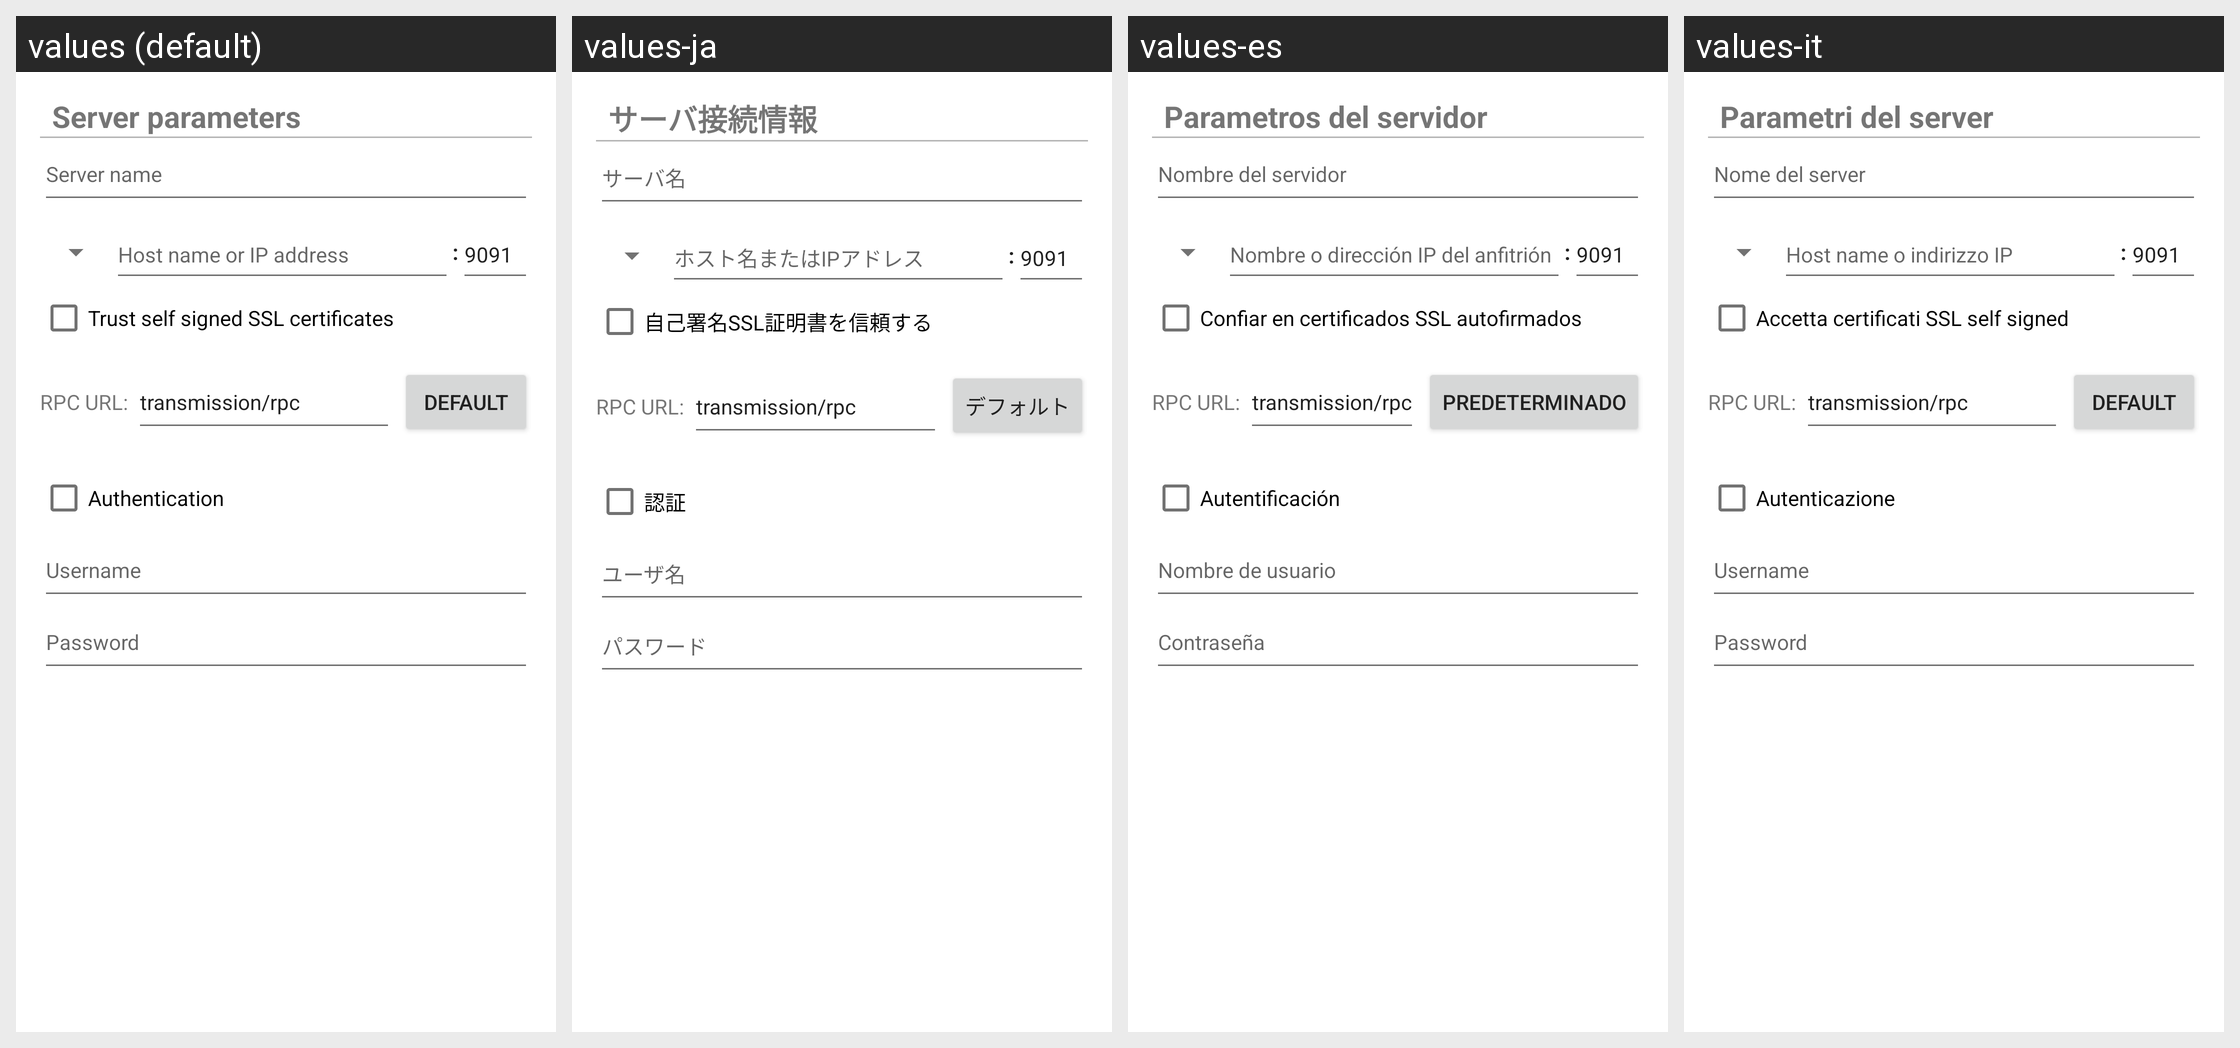

Translations of the strings shown on this Android screen, per locale in the grid:
Android screen res/layout/server_details_fragment.xml rendered under 4 locales, left to right: values (default), values-ja, values-es, values-it. Device: Nexus 5 (rendered at 1080×1920; each locale shown at half size, 540×960, under a caption strip naming it); theme AppTheme.
Other locales in the repository, not shown: values-fr, values-hu, values-ko, values-ru, values-zh-rCN, values-zh-rTW.
Strings drawn on this screen, with the default value and each locale's value (text and hints the layout hard-codes, and strings that could not be matched under every locale, appear in the picture but are not listed):

server_parameters
  values: Server parameters
  values-ja: サーバ接続情報
  values-es: Parametros del servidor
  values-it: Parametri del server

server_name_hint
  values: Server name
  values-ja: サーバ名
  values-es: Nombre del servidor
  values-it: Nome del server

server_host_hint
  values: Host name or IP address
  values-ja: ホスト名またはIPアドレス
  values-es: Nombre o dirección IP del anfitrión
  values-it: Host name o indirizzo IP

trust_self_signed_ssl_cert
  values: Trust self signed SSL certificates
  values-ja: 自己署名SSL証明書を信頼する
  values-es: Confiar en certificados SSL autofirmados
  values-it: Accetta certificati SSL self signed

rpc_url
  values: RPC URL:
  values-ja: RPC URL:
  values-es: RPC URL:
  values-it: RPC URL:

default_rpc_url
  values: transmission/rpc
  values-ja: transmission/rpc  [not translated; the default value is used]
  values-es: transmission/rpc  [not translated; the default value is used]
  values-it: transmission/rpc  [not translated; the default value is used]

default_url
  values: Default
  values-ja: デフォルト
  values-es: Predeterminado
  values-it: Default

authentication
  values: Authentication
  values-ja: 認証
  values-es: Autentificación
  values-it: Autenticazione

username
  values: Username
  values-ja: ユーザ名
  values-es: Nombre de usuario
  values-it: Username

password
  values: Password
  values-ja: パスワード
  values-es: Contraseña
  values-it: Password
